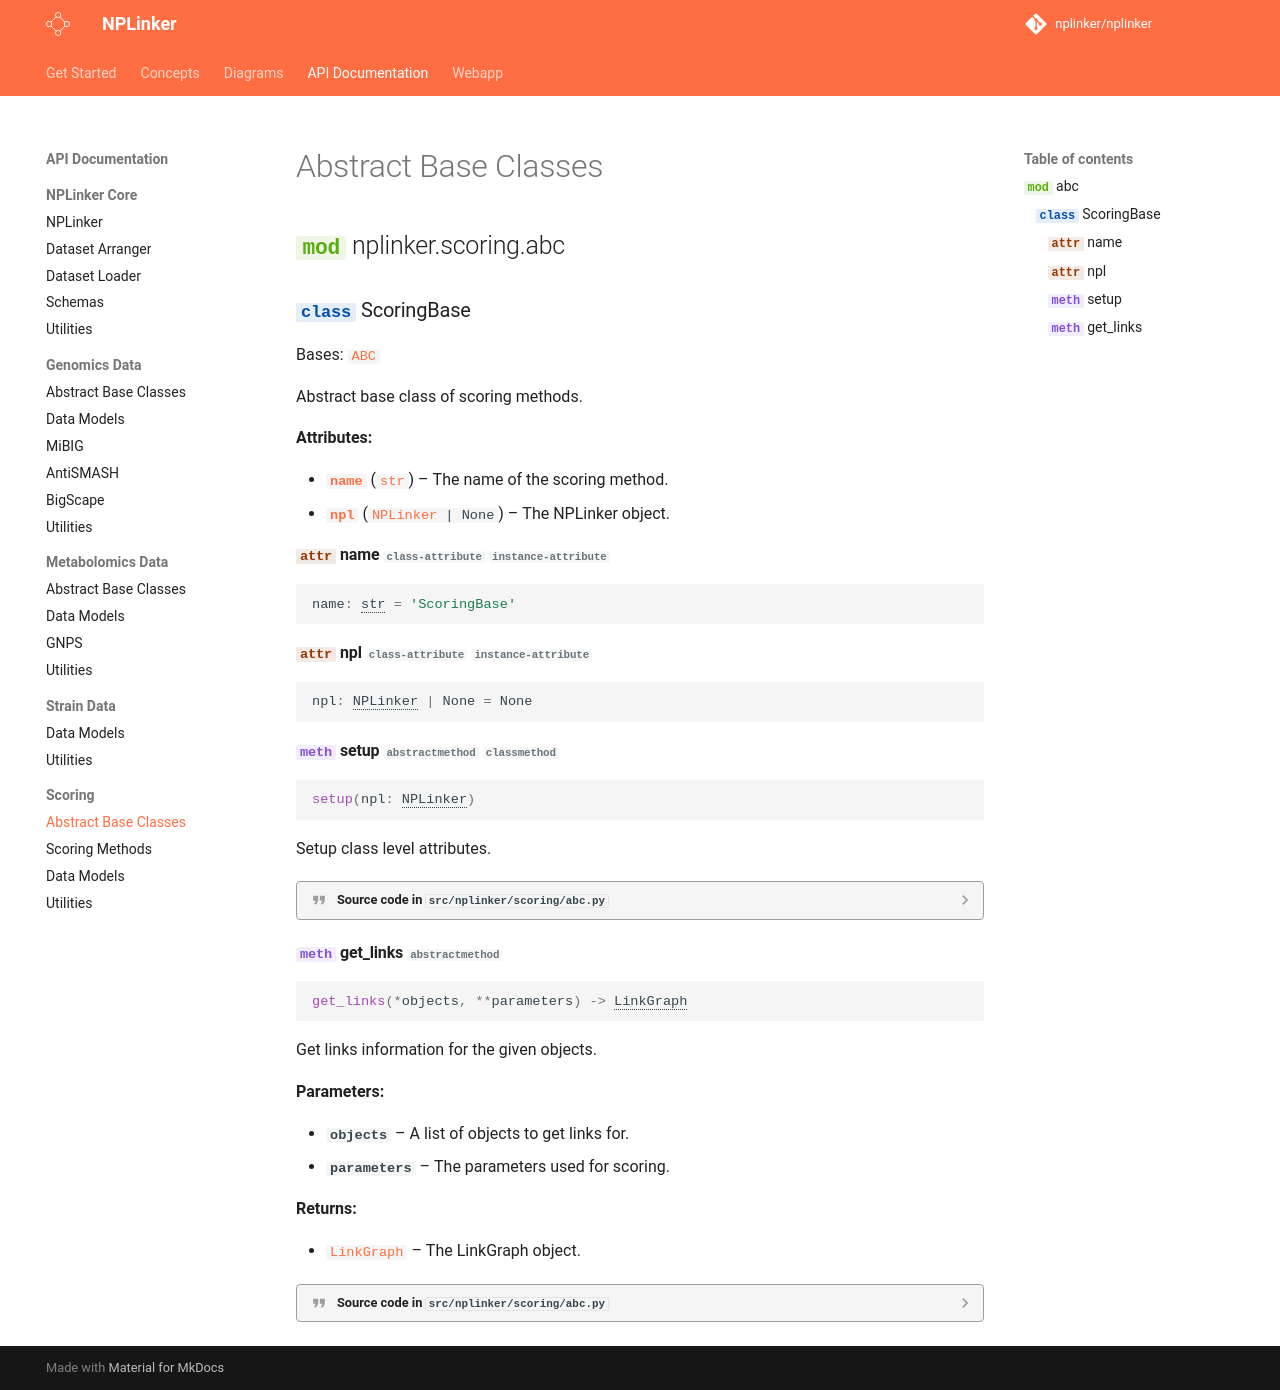

repository: NPLinker/nplinker · page: 2.0.0/api/scoring_abc/index.html · generator: mkdocs

::: nplinker.scoring.abc
